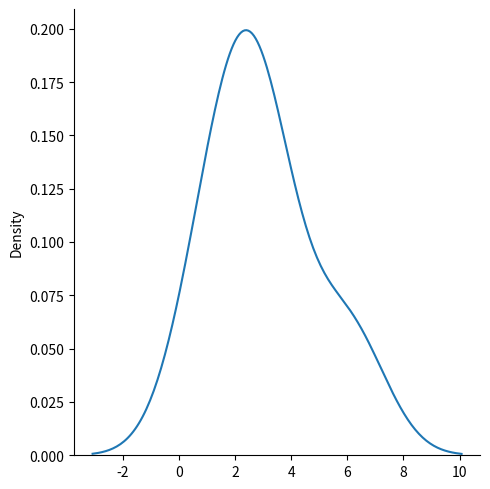

Reproduce this figure in Python.
import matplotlib.pyplot as plt
import seaborn as sns


#sns.displot([1,2,3,4,5,6])
#sns.displot([1,2,3,3,3,6])
sns.displot([1,2,3,3,6],kind="kde")

plt.show()